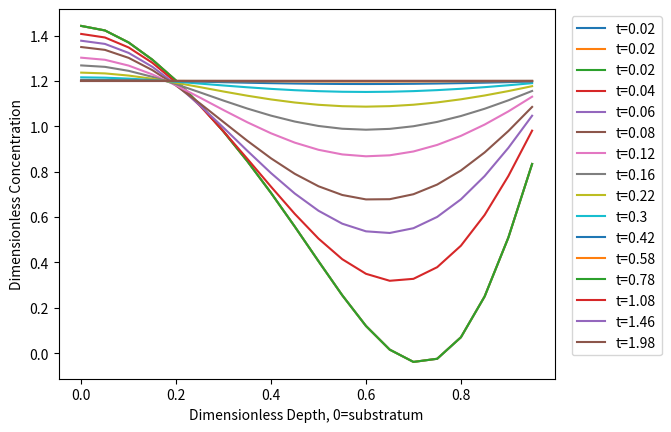

The matplotlib source for this figure:
# -*- coding: utf-8 -*-
"""
Created on Sun Mar 26 13:43:48 2023

[redacted]
"""

import numpy as np
import scipy
import scipy.special as sp
import matplotlib.pyplot as plt

sumt=5
epsilon=0.2
tv=np.arange(0,2,0.02)
xv=np.arange(epsilon,epsilon+1,0.05)
const_coeff=np.zeros((6,3))
const_coeff[0,0]=3.25093 
const_coeff[0,1]=27.4144
const_coeff[0,2]=0.165236
const_coeff[1,0]=5.8317
const_coeff[1,1]=-1.51014
const_coeff[1,2]=-1.52909
const_coeff[2,0]=8.32035
const_coeff[2,1]=-0.159299
const_coeff[2,2]=-2.70904
const_coeff[3,0]=10.7796
const_coeff[3,1]=0.905449
const_coeff[3,2]=-1.38796
const_coeff[4,0]=13.2256
const_coeff[4,1]=-11.2964
const_coeff[4,2]=0.180238
const_coeff[5,0]=15.6645
const_coeff[5,1]=-0.604154
const_coeff[5,2]=1.60086



y=np.zeros((len(tv),len(xv)))
ti=0
for t in tv:
    xi=0
    for x in xv:
        yw=0
        for n in np.arange(0,sumt):
            [lamn,alphan,An]=const_coeff[n,:] #Calculate bessel zero
            yn=An*np.exp(-lamn**2*t)*x*(sp.j0(2*lamn*x**(1/2))-alphan*sp.y0(2*lamn*x**(1/2)))
            yw=yw+yn
        y[ti,xi]=yw
        xi=xi+1
    ti=ti+1
 
    
max=np.amax(y) 
print(max)
plt.figure(0) 
plt.xlabel('Dimensionless Depth, 0=substratum')
plt.ylabel('Dimensionless Concentration')
tp_u=15 #number of time points to plot
nt=len(tv)
lognt_u=np.log10(nt) #Logarthmic timepoints
logspace_u=round((lognt_u)/tp_u,10) #Logarthmic timepoints
logtindex_u=np.arange(0,lognt_u,logspace_u) #Logarthmic timepoints
for logi_u in logtindex_u:
    i_u=int(10**logi_u)
    plt.plot(xv-epsilon,1+epsilon-y[i_u,:],label=f't={tv[i_u]}')
    plt.legend(loc='lower left')

plt.legend(bbox_to_anchor=(1.02, 1))
    
            
    